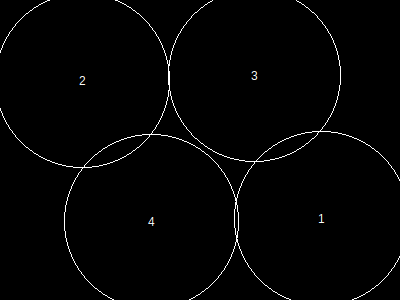

Values plotted in this chart, from the file beside it:
, x, y, height, r, area, overlap, overflow, forwardOverlap, backwardOverlap, regionX, regionY, regionArea, regionCoveredArea, regionCıııoveredPercentage, regionOverlap, regionOverflow, regionCoveredPercentage
1, 322, 219, 151, 87, 24033, 0, 727, 0, 0, 400, 300, 120000, 91343, 0, 1896, 2345, 76.12
2, 83, 81, 151, 87, 24033, 0, 520, 0, 0, 400, 300, 120000, 91343, 0, 1896, 2345, 76.12
3, 255, 76, 149, 86, 23485, 822, 629, 0, 0, 400, 300, 120000, 91343, 0, 1896, 2345, 76.12
4, 152, 222, 151, 87, 24033, 1074, 469, 0, 0, 400, 300, 120000, 91343, 0, 1896, 2345, 76.12
